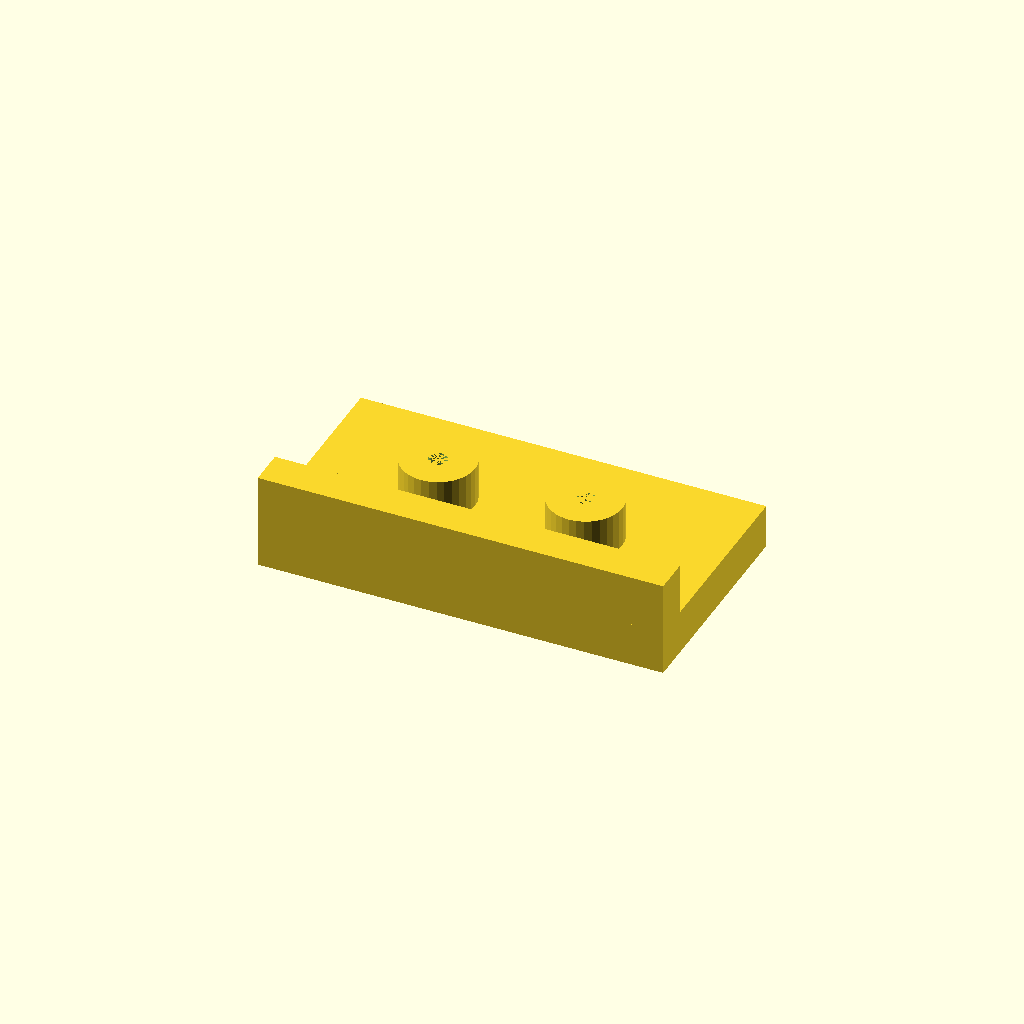
Cell 1 — every parameter at its default value.
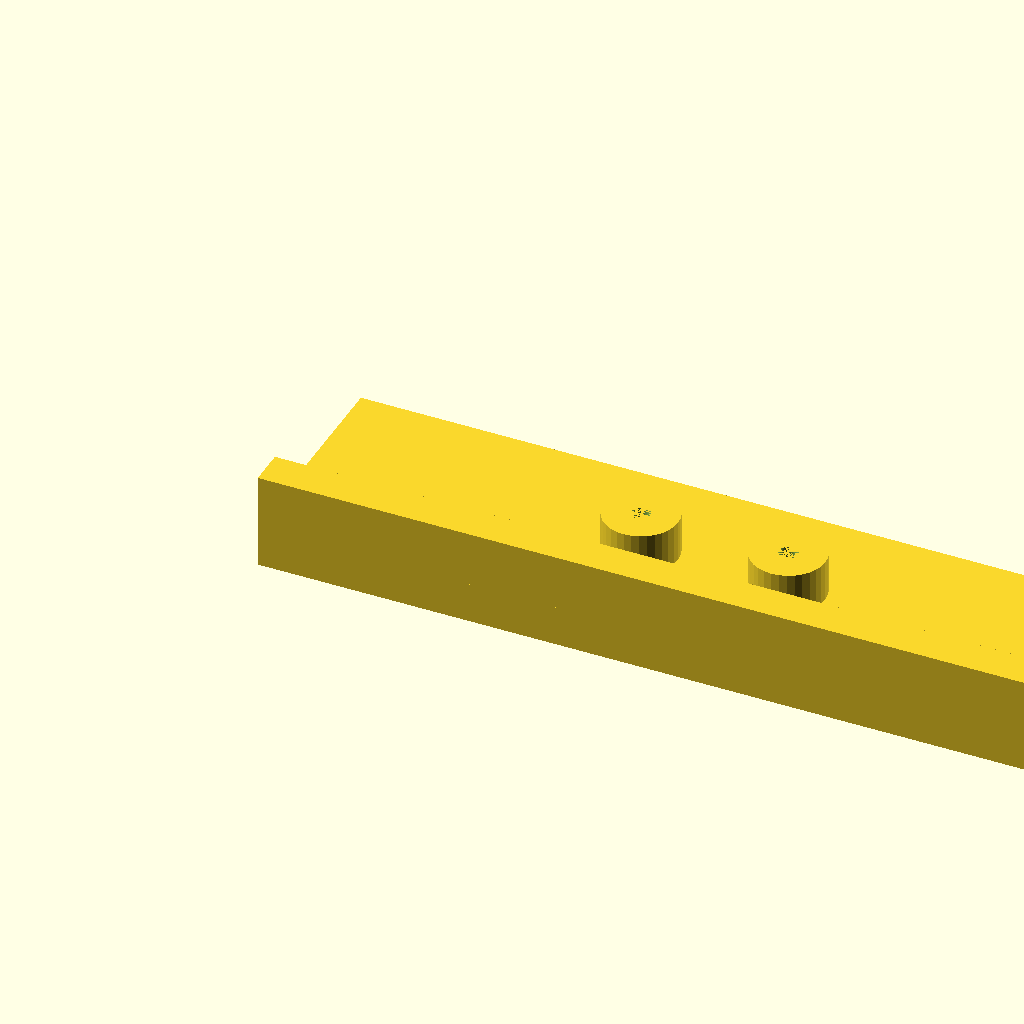
Cell 2 — plate_l set to 220, the other parameters unchanged.
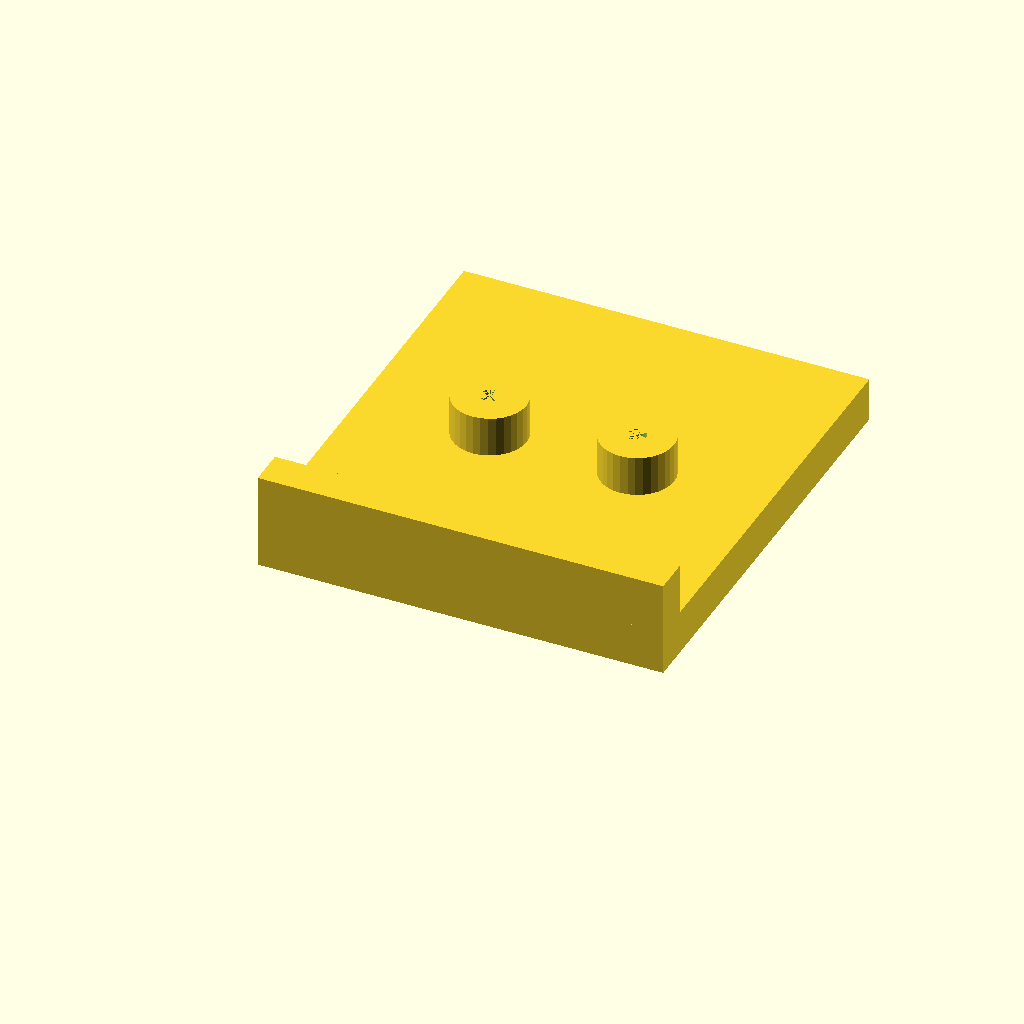
Cell 3 — plate_w set to 120, the other parameters unchanged.
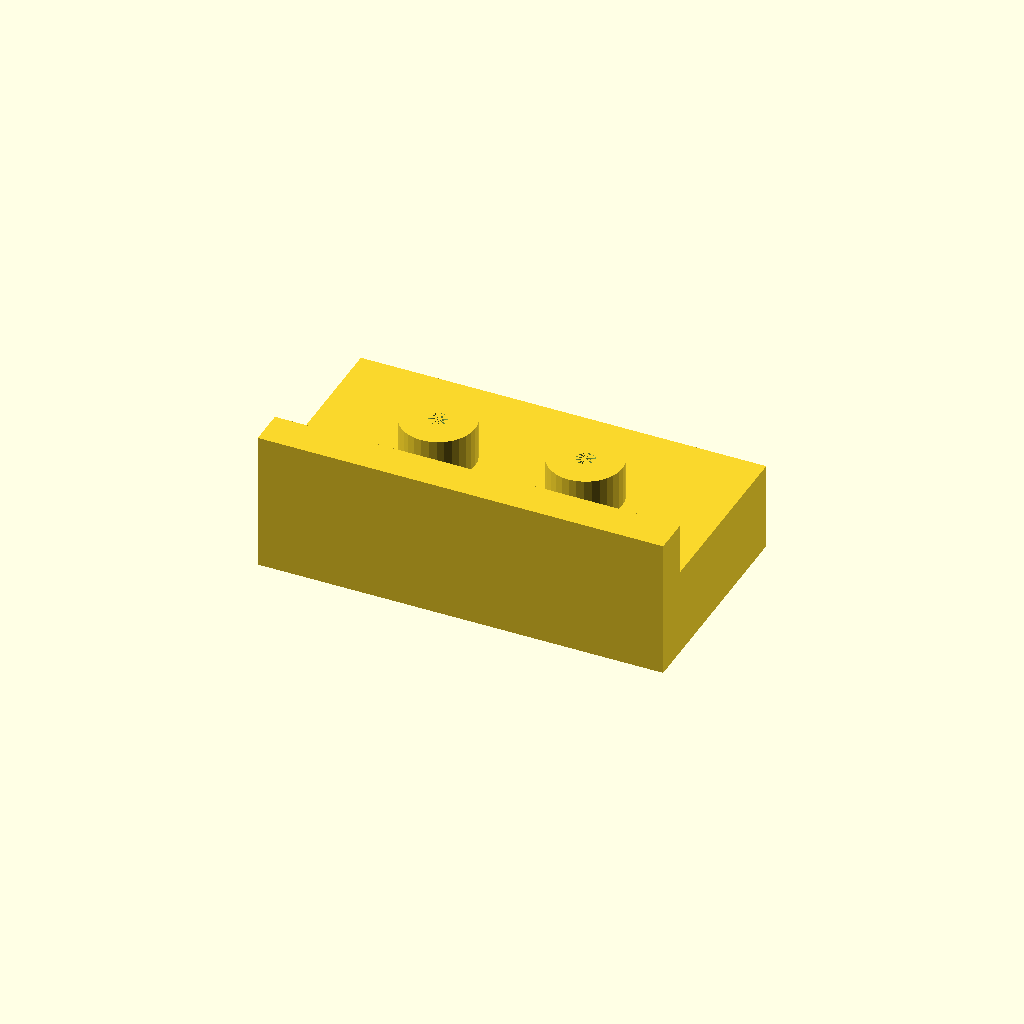
Cell 4: plate_t = 24 (everything else at default).
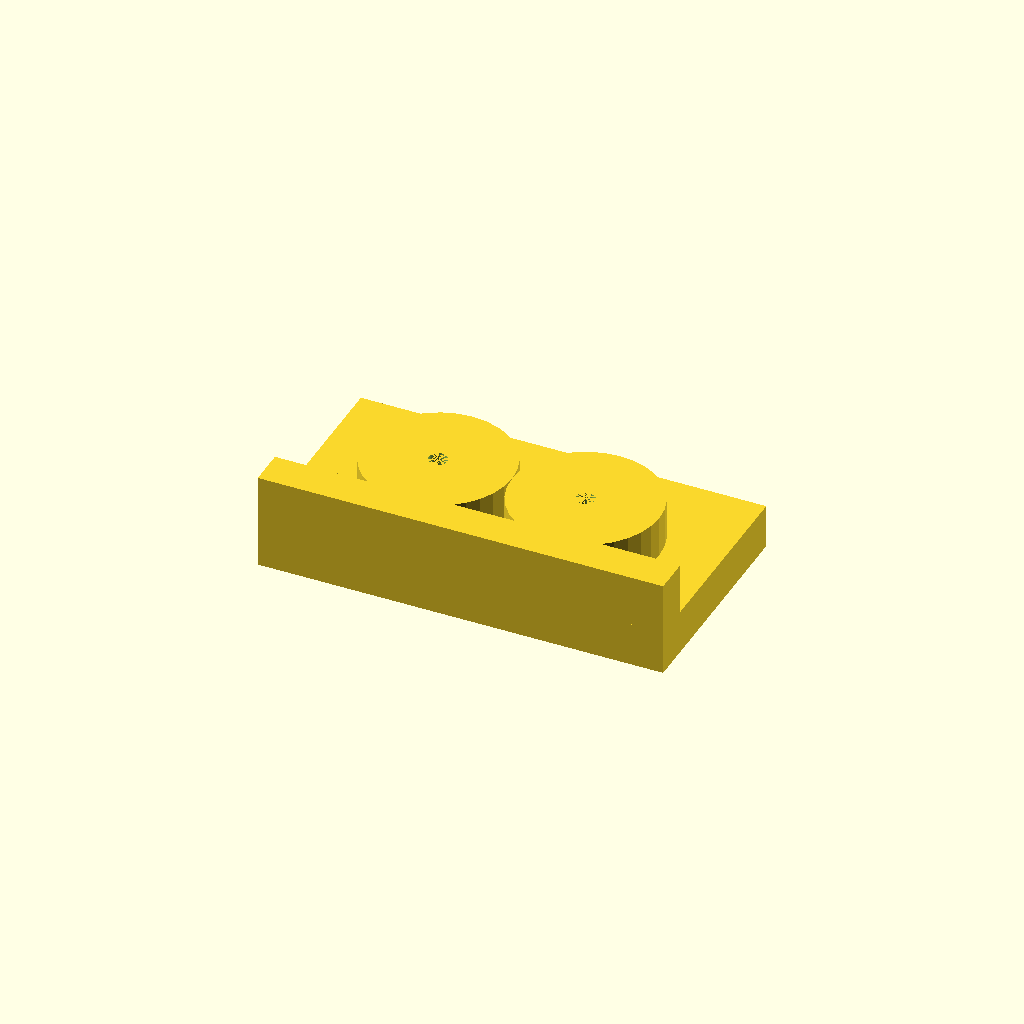
Cell 5: the same model with boss_d = 40.
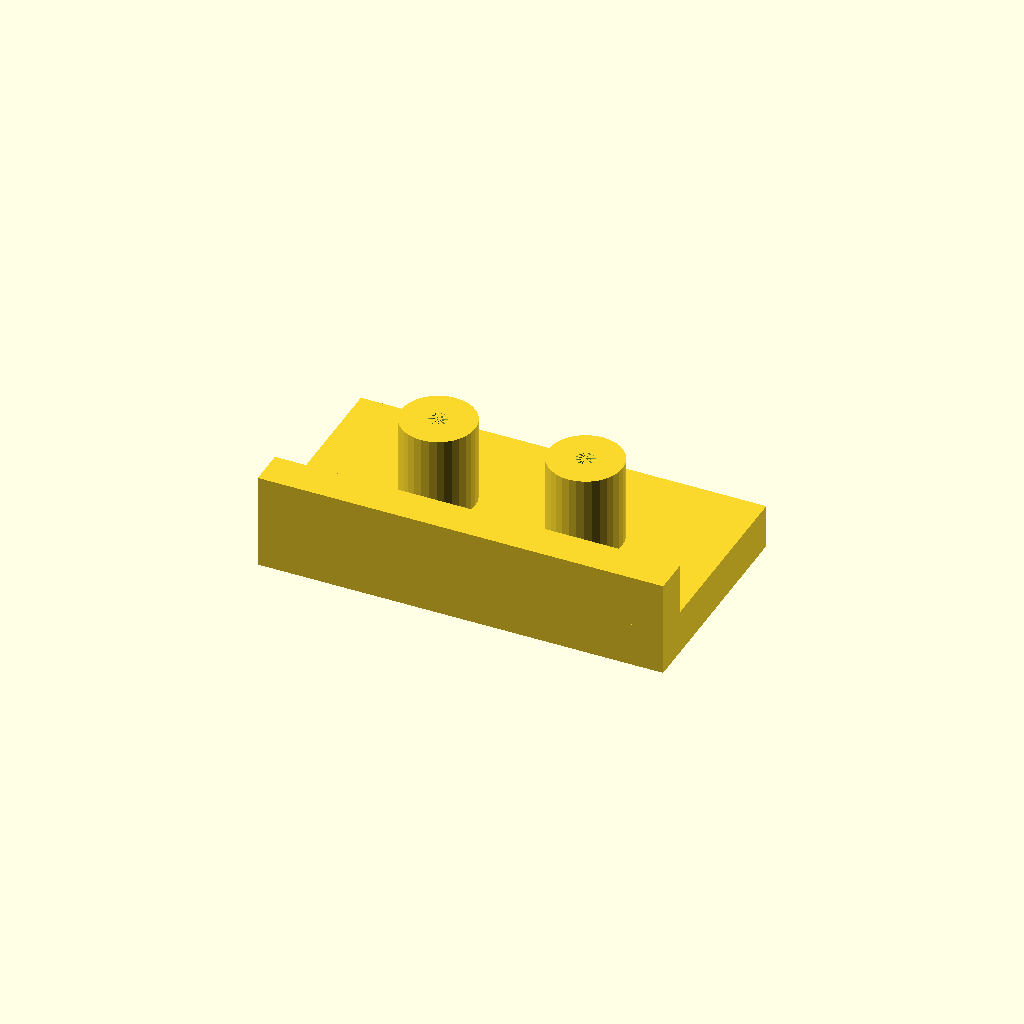
Cell 6: boss_h = 24 (everything else at default).
All cells are drawn from one camera (rotation 55°, 0°, 25°, orthographic, colour scheme Cornfield), so only the parameter changes between them.
The OpenSCAD source (optional_data/data/solid2/drilljig/part_0027.scad):
$fn = 32;

// ----------------------------------------------------------------------
// Drill jig: fence jig
// ----------------------------------------------------------------------

// --- parameters (mm) ---
plate_l = 110;            // plate length, X
plate_w = 60;             // plate width, Y
plate_t = 12;             // plate thickness
boss_d = 20;              // guide boss diameter
boss_h = 12;              // boss height above the plate
guide_d = 5;              // guide hole diameter
boss_pitch = 40;          // boss pitch
fence_h = 15;             // fence height above the plate
fence_t = 10;             // fence thickness

n_boss = 2;  // guide bosses
boss_x0 = (plate_l - (n_boss - 1) * boss_pitch) / 2;  // first boss X
boss_top = plate_t - 1 + boss_h;  // boss crown height
fence_top = plate_t - 1 + fence_h;  // fence crown height
total_h = max([fence_top, boss_top]);  // overall height

difference() {
  union() {
  cube([plate_l, plate_w, plate_t]);
  for (i = [0 : n_boss - 1])
    translate([boss_x0 + i * boss_pitch, plate_w / 2, plate_t - 1])
      cylinder(h = boss_h, d = boss_d);
  translate([0, 0, plate_t - 1]) cube([plate_l, fence_t, fence_h]);
  }
  for (i = [0 : n_boss - 1])
    translate([boss_x0 + i * boss_pitch, plate_w / 2, -1])
      cylinder(h = plate_t + boss_h, d = guide_d);
}
Customizer parameters (derived from the source; name, type, default, range or options):
plate_l: number, default 110
plate_w: number, default 60
plate_t: number, default 12
boss_d: number, default 20
boss_h: number, default 12
guide_d: number, default 5
boss_pitch: number, default 40
fence_h: number, default 15
fence_t: number, default 10
n_boss: number, default 2
